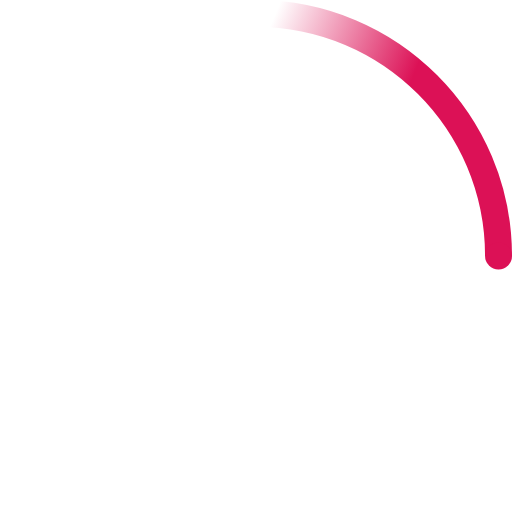
t = 0.00 s
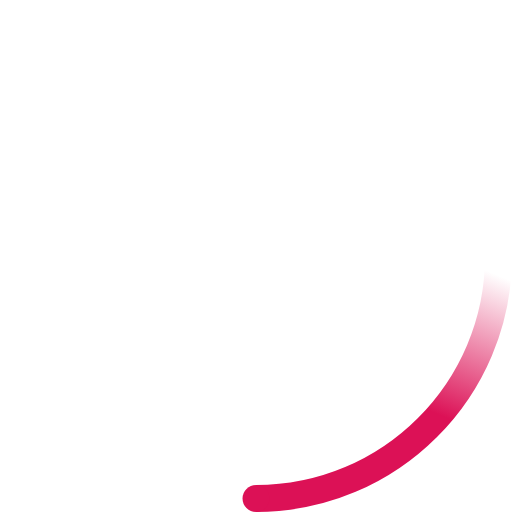
t = 0.23 s
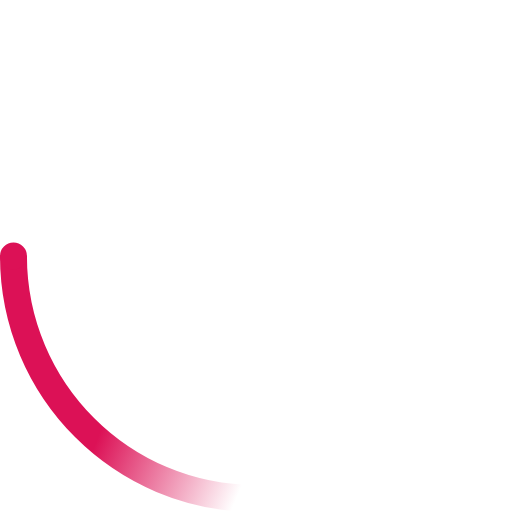
t = 0.45 s
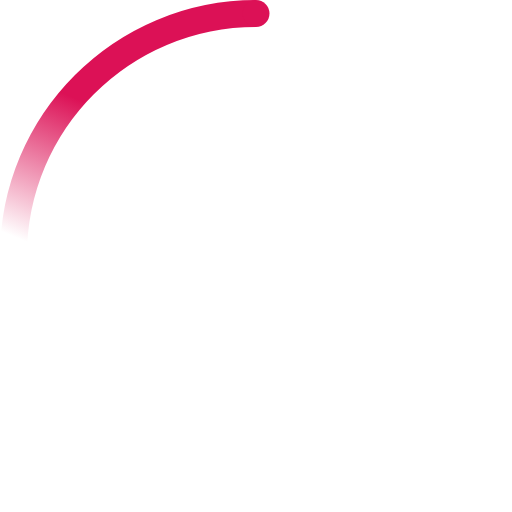
t = 0.68 s

The animated SVG that drew these frames (rendered in a browser with its animation timeline set to each time). Animation: 2 SMIL elements (animateTransform=2); one cycle of 0.90 s, repeats indefinitely.

<!-- By Sam Herbert (@sherb), for everyone. More @ http://goo.gl/7AJzbL -->
<svg width="38" height="38" viewBox="0 0 38 38" xmlns="http://www.w3.org/2000/svg">
    <defs>
        <linearGradient x1="8.042%" y1="0%" x2="65.682%" y2="23.865%" id="a">
            <stop stop-color="#dc1156" stop-opacity="0" offset="0%"/>
            <stop stop-color="#dc1156" stop-opacity=".631" offset="63.146%"/>
            <stop stop-color="#dc1156" offset="100%"/>
        </linearGradient>
    </defs>
    <g fill="none" fill-rule="evenodd">
        <g transform="translate(1 1)">
            <path d="M36 18c0-9.94-8.06-18-18-18" id="Oval-2" stroke="url(#a)" stroke-width="2">
                <animateTransform
                    attributeName="transform"
                    type="rotate"
                    from="0 18 18"
                    to="360 18 18"
                    dur="0.9s"
                    repeatCount="indefinite" />
            </path>
            <circle fill="#dc1156" cx="36" cy="18" r="1">
                <animateTransform
                    attributeName="transform"
                    type="rotate"
                    from="0 18 18"
                    to="360 18 18"
                    dur="0.9s"
                    repeatCount="indefinite" />
            </circle>
        </g>
    </g>
</svg>
